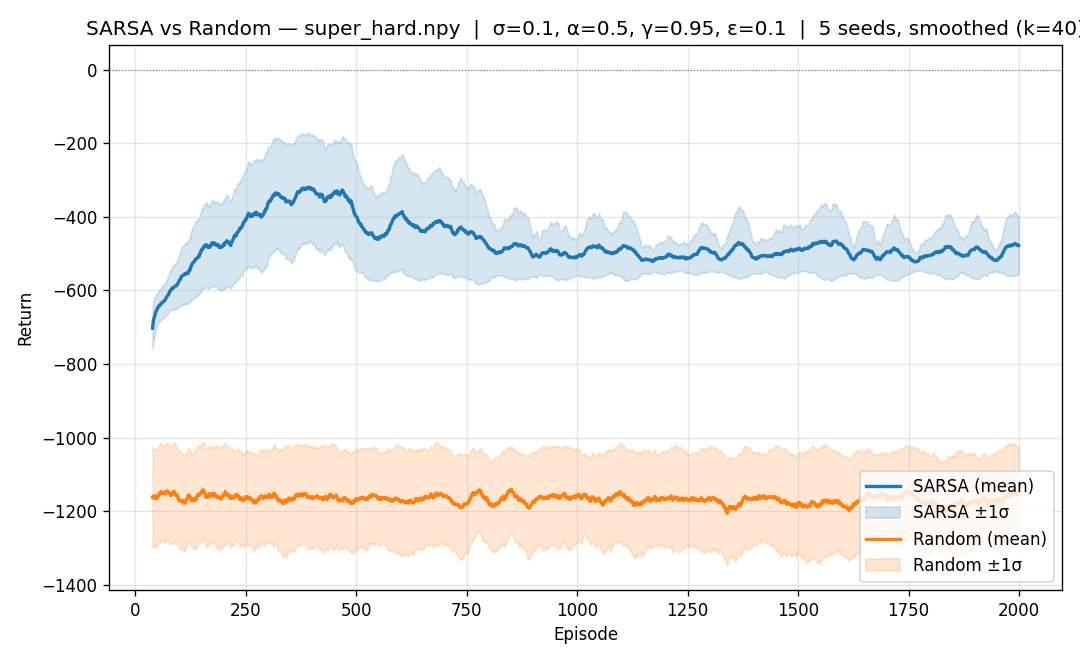

The table this chart was drawn from, first rows:
episode, sarsa_mean, sarsa_std, random_mean, random_std, sarsa_success_rate, random_success_rate
0, -1082, 78.98, -1146, 170.7, 0.0, 0.0
1, -957.6, 12.29, -1238, 156.6, 0.0, 0.0
2, -849.6, 50.76, -1149, 116.4, 0.0, 0.0
3, -778.4, 111.5, -1134, 130.2, 0.0, 0.0
4, -759.2, 115.1, -1366, 208.7, 0.0, 0.0
5, -882.4, 45.23, -1085, 121.2, 0.0, 0.0
6, -759.2, 80.38, -1161, 173.8, 0.0, 0.0
7, -690.4, 57.5, -1111, 72.24, 0.0, 0.0
8, -811.2, 129.1, -1111, 103.7, 0.0, 0.0
9, -694.4, 105.5, -1190, 135, 0.0, 0.0
10, -668.0, 82.17, -1112, 165.7, 0.0, 0.0
11, -710.4, 119.3, -1225, 132.9, 0.0, 0.0
12, -677.6, 56.6, -1205, 152.4, 0.0, 0.0
13, -662.4, 56.94, -1154, 92.52, 0.0, 0.0
14, -627.2, 66.9, -1186, 38.75, 0.0, 0.0
15, -663.2, 51.31, -1106, 93.11, 0.0, 0.0
16, -656.8, 53.09, -1154, 113.1, 0.0, 0.0
17, -649.6, 30.63, -1068, 137.6, 0.0, 0.0
18, -697.6, 58.6, -1202, 146.9, 0.0, 0.0
19, -653.6, 44.87, -1056, 215.8, 0.0, 0.0
20, -651.2, 56.31, -1114, 185.9, 0.0, 0.0
21, -677.6, 40.76, -1182, 128.8, 0.0, 0.0
22, -657.6, 34.09, -1137, 91.82, 0.0, 0.0
23, -640.0, 44.33, -1122, 139.7, 0.0, 0.0
24, -669.6, 32.65, -1099, 141.1, 0.0, 0.0
25, -660.0, 27.25, -1271, 141.6, 0.0, 0.0
26, -634.4, 23.27, -1106, 124.2, 0.0, 0.0
27, -684.8, 41.14, -1098, 100.6, 0.0, 0.0
28, -685.6, 56.26, -1272, 79.48, 0.0, 0.0
29, -656.0, 72.58, -1204, 180.6, 0.0, 0.0
30, -680.0, 41.95, -1282, 126.3, 0.0, 0.0
31, -660.0, 30.25, -1226, 196.7, 0.0, 0.0
32, -654.4, 28.91, -1162, 117.9, 0.2, 0.0
33, -647.2, 21.23, -1149, 114.8, 0.0, 0.0
34, -643.2, 28.22, -1146, 82.19, 0.2, 0.0
35, -631.2, 26.46, -1170, 196.2, 0.0, 0.0
36, -664.0, 26.17, -1161, 159.8, 0.0, 0.0
37, -672.0, 68.45, -1184, 134.4, 0.0, 0.0
38, -652.8, 48.23, -1101, 135.4, 0.0, 0.0
39, -644.0, 25.8, -1122, 130.1, 0.0, 0.0
40, -620.0, 28.96, -1208, 186.2, 0.0, 0.0
41, -603.2, 52.79, -1068, 66.36, 0.4, 0.0
42, -630.2, 16.15, -1286, 171.6, 0.2, 0.0
43, -649.6, 22.99, -1207, 54.22, 0.0, 0.0
44, -625.6, 18.69, -1103, 82.57, 0.0, 0.0
45, -616.4, 52.28, -1201, 194.8, 0.2, 0.0
46, -620.0, 16.59, -1243, 138.5, 0.0, 0.0
47, -593.6, 22.43, -1154, 124.6, 0.0, 0.0
48, -628.0, 24.66, -1185, 100.8, 0.0, 0.0
49, -654.4, 57.28, -1082, 79.18, 0.0, 0.0
50, -604.0, 42.41, -1103, 94.3, 0.2, 0.0
51, -559.8, 133.7, -1164, 162.1, 0.2, 0.0
52, -571.6, 133.6, -1045, 151.5, 0.4, 0.0
53, -629.6, 34.47, -1128, 245.7, 0.0, 0.0
54, -587.0, 37.89, -1027, 79.62, 0.4, 0.0
55, -657.6, 9.666, -1142, 113, 0.0, 0.0
56, -542.8, 99.42, -1068, 129.3, 0.4, 0.0
57, -631.2, 37.81, -1054, 67.44, 0.0, 0.0
58, -593.8, 84.88, -1010, 105, 0.4, 0.0
59, -619.2, 43.48, -1195, 146.1, 0.0, 0.0
... 1,940 more rows
